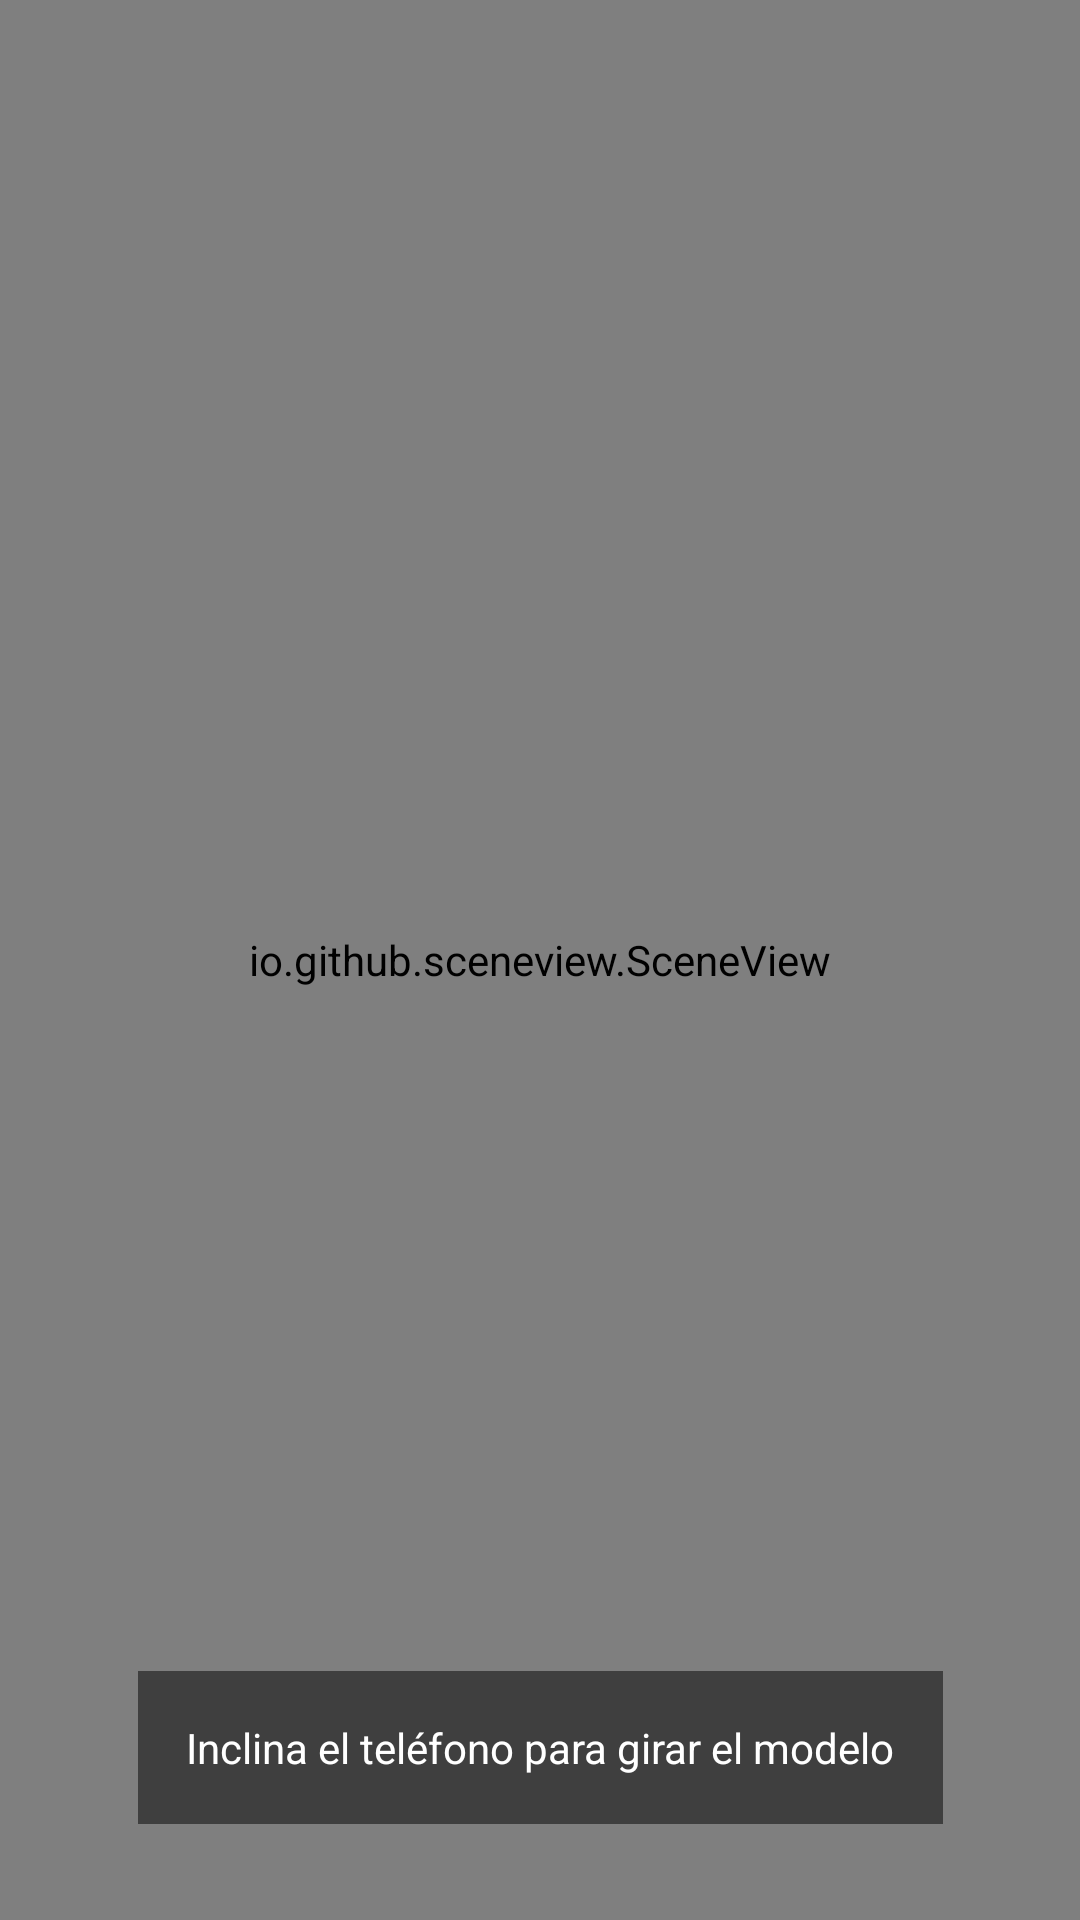

Android layout source for this screen:
<!-- AndroidManifest.xml: application theme Theme.MuseoMovil -->
<!-- res/layout/activity_vista3_d.xml -->
<?xml version="1.0" encoding="utf-8"?>
<androidx.constraintlayout.widget.ConstraintLayout xmlns:android="http://schemas.android.com/apk/res/android"
    xmlns:app="http://schemas.android.com/apk/res-auto"
    xmlns:tools="http://schemas.android.com/tools"
    android:layout_width="match_parent"
    android:layout_height="match_parent"
    android:background="@android:color/black"
    tools:context=".MainActivity">

    <io.github.sceneview.SceneView
        android:id="@+id/sceneView"
        android:layout_width="0dp"
        android:layout_height="0dp"
        app:layout_constraintBottom_toBottomOf="parent"
        app:layout_constraintEnd_toEndOf="parent"
        app:layout_constraintStart_toStartOf="parent"
        app:layout_constraintTop_toTopOf="parent" />

    <TextView
        android:id="@+id/instructionText"
        android:layout_width="wrap_content"
        android:layout_height="wrap_content"
        android:text="Inclina el teléfono para girar el modelo"
        android:textColor="#FFFFFF"
        android:padding="16dp"
        android:background="#80000000"
        app:layout_constraintBottom_toBottomOf="parent"
        app:layout_constraintEnd_toEndOf="parent"
        app:layout_constraintStart_toStartOf="parent"
        android:layout_marginBottom="32dp" />

</androidx.constraintlayout.widget.ConstraintLayout>
<!-- resources referenced by this layout -->
<resources>
  <style name="Theme.MuseoMovil" parent="Theme.MaterialComponents.DayNight.NoActionBar">
          <item name="colorPrimary">@color/purple_500</item>
          <item name="colorPrimaryVariant">@color/purple_700</item>
          <item name="colorOnPrimary">@color/white</item>
          <item name="colorSecondary">@color/teal_200</item>
          <item name="colorSecondaryVariant">@color/teal_700</item>
          <item name="colorOnSecondary">@color/black</item>
          <item name="android:statusBarColor">?attr/colorPrimaryVariant</item>
      </style>
  <color name="purple_500">#FF6200EE</color>
  <color name="purple_700">#FF3700B3</color>
  <color name="white">#FFFFFFFF</color>
  <color name="teal_200">#FF03DAC5</color>
  <color name="teal_700">#FF018786</color>
  <color name="black">#FF000000</color>
</resources>
